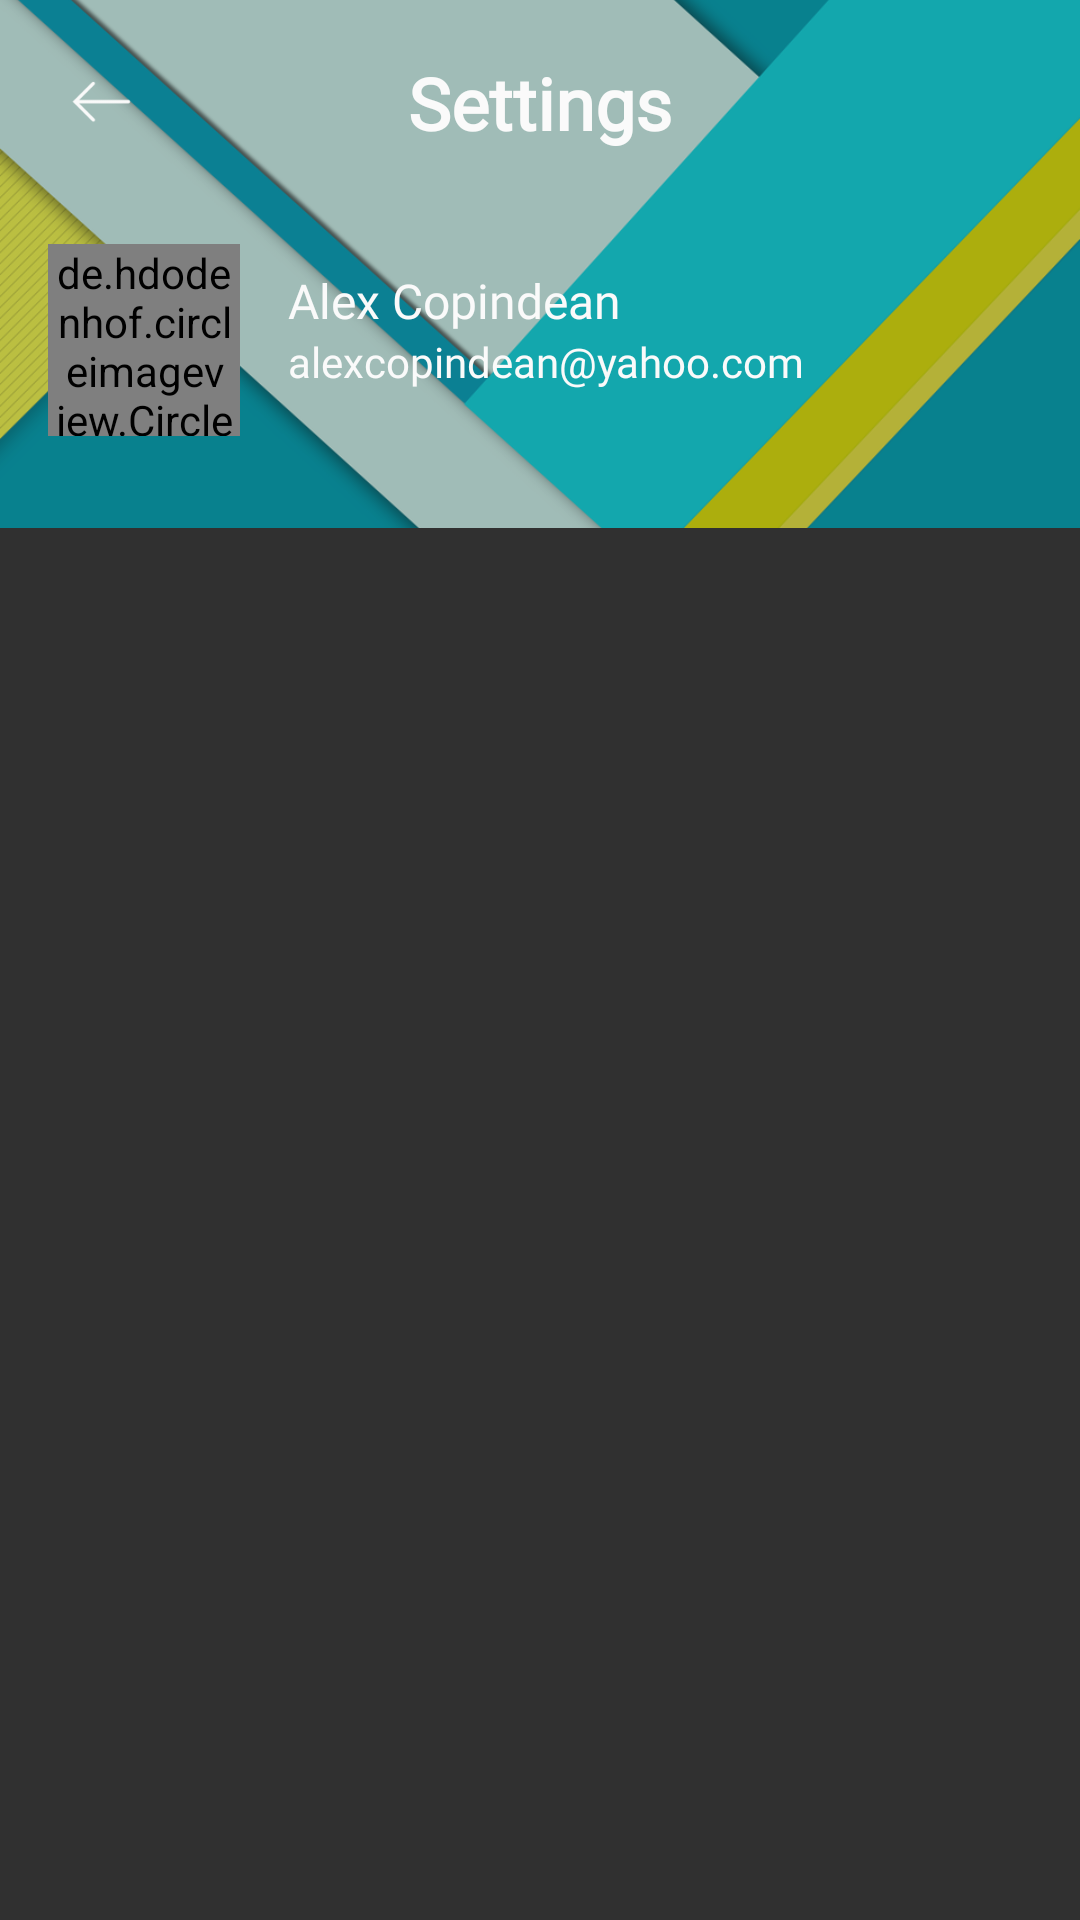

Reconstruct the res/layout file that produces this screen, plus the resources it refers to.
<!-- AndroidManifest.xml: application theme AppTheme.Light -->
<!-- res/layout/sandbox.xml -->
<?xml version="1.0" encoding="utf-8"?>
<androidx.constraintlayout.widget.ConstraintLayout
        xmlns:android="http://schemas.android.com/apk/res/android"
        xmlns:app="http://schemas.android.com/apk/res-auto"
        android:layout_width="match_parent"
        android:layout_height="match_parent">

    <ImageView
            android:id="@+id/imageDrawerBackground"
            android:layout_width="match_parent"
            android:layout_height="176dp"
            android:scaleType="centerCrop"
            android:src="@drawable/drawer_light_background"
            app:layout_constraintEnd_toEndOf="parent"
            app:layout_constraintStart_toStartOf="parent"
            app:layout_constraintTop_toTopOf="parent"/>

    <ImageView
            android:layout_width="0dp"
            android:layout_height="0dp"
            android:src="#40232323"
            app:layout_constraintBottom_toBottomOf="@+id/imageDrawerBackground"
            app:layout_constraintEnd_toEndOf="@+id/imageDrawerBackground"
            app:layout_constraintStart_toStartOf="@+id/imageDrawerBackground"
            app:layout_constraintTop_toTopOf="@+id/imageDrawerBackground"/>

    <TextView
            android:id="@+id/textSettings"
            android:layout_width="wrap_content"
            android:layout_height="wrap_content"
            android:fontFamily="@font/noto"
            android:text="@string/settings"
            android:textColor="@color/white"
            android:textSize="24sp"
            android:textStyle="bold"
            app:layout_constraintBottom_toBottomOf="@+id/imageBack"
            app:layout_constraintEnd_toEndOf="parent"
            app:layout_constraintStart_toStartOf="parent"
            app:layout_constraintTop_toTopOf="@+id/imageBack"/>

    <ImageView
            android:id="@+id/imageBack"
            android:layout_width="36dp"
            android:layout_height="36dp"
            android:layout_margin="16dp"
            android:background="?android:attr/selectableItemBackgroundBorderless"
            android:padding="4dp"
            android:src="@drawable/dark_back"
            app:layout_constraintStart_toStartOf="parent"
            app:layout_constraintTop_toTopOf="parent"/>

    <de.hdodenhof.circleimageview.CircleImageView
            android:id="@+id/imageProfile"
            android:layout_width="64dp"
            android:layout_height="64dp"
            android:layout_margin="16dp"
            app:layout_constraintBottom_toBottomOf="@+id/imageDrawerBackground"
            app:layout_constraintStart_toStartOf="parent"
            app:layout_constraintTop_toBottomOf="@+id/textSettings"/>

    <TextView
            android:id="@+id/textItem"
            android:layout_width="wrap_content"
            android:layout_height="wrap_content"
            android:layout_marginStart="16dp"
            android:layout_marginTop="8dp"
            android:fontFamily="@font/noto"
            android:text="Alex Copindean"
            android:textColor="@color/white"
            android:textSize="16sp"
            app:layout_constraintStart_toEndOf="@+id/imageProfile"
            app:layout_constraintTop_toTopOf="@+id/imageProfile"/>

    <TextView
            android:id="@+id/textEmail"
            android:layout_width="wrap_content"
            android:layout_height="wrap_content"
            android:fontFamily="@font/noto"
            android:text="alexcopindean@yahoo.com"
            android:textColor="@color/white"
            app:layout_constraintStart_toStartOf="@+id/textItem"
            app:layout_constraintTop_toBottomOf="@+id/textItem"/>

    <androidx.recyclerview.widget.RecyclerView
            android:id="@+id/listOptions"
            android:layout_width="0dp"
            android:layout_height="0dp"
            android:clipToPadding="false"
            android:padding="16dp"
            app:layout_constraintBottom_toBottomOf="parent"
            app:layout_constraintEnd_toEndOf="parent"
            app:layout_constraintStart_toStartOf="parent"
            app:layout_constraintTop_toBottomOf="@+id/imageDrawerBackground"/>

</androidx.constraintlayout.widget.ConstraintLayout>
<!-- resources referenced by this layout -->
<resources>
  <color name="white">#FAFAFA</color>
  <string name="settings">Settings</string>
  <style name="AppTheme.Light" parent="ActivityTheme.Primary.Base.Light">
          <item name="colorPrimary">@color/white</item>
          <item name="colorPrimaryDark">@color/white</item>
          <item name="colorAccent">@color/light_accent</item>
          <item name="colorControlNormal">@color/gray</item>
          <item name="android:checkboxStyle">@style/AppTheme.CheckBox.Light</item>
          <item name="android:colorControlHighlight">@color/gray</item>
      </style>
  <color name="light_accent">#0FC2A2</color>
  <color name="gray">#B9B9B9</color>
  <style name="AppTheme.CheckBox.Light" parent="Widget.AppCompat.CompoundButton.CheckBox">
          <item name="android:textColor">@color/black</item>
          <item name="buttonTint">@color/light_accent</item>
      </style>
  <color name="black">#212121</color>
  <!-- drawable ic_light_cancel (drawable) -->
  <vector xmlns:android="http://schemas.android.com/apk/res/android"
      android:width="100dp"
      android:height="100dp"
      android:viewportWidth="50"
      android:viewportHeight="50">
    <path
        android:pathData="M7,7L43,43"
        android:strokeWidth="2"
        android:fillColor="#00000000"
        android:strokeColor="#0fc2a2"/>
    <path
        android:pathData="M43,7L7,43"
        android:strokeWidth="2"
        android:fillColor="#00000000"
        android:strokeColor="#0fc2a2"/>
  </vector>
  <!-- drawable ic_light_menu (drawable) -->
  <vector xmlns:android="http://schemas.android.com/apk/res/android"
      android:width="100dp"
      android:height="100dp"
      android:viewportWidth="50"
      android:viewportHeight="50">
    <path
        android:pathData="M50,25L0,25"
        android:strokeWidth="2"
        android:fillColor="#00000000"
        android:strokeColor="#0fc2a2"/>
    <path
        android:pathData="M50,10L0,10"
        android:strokeWidth="2"
        android:fillColor="#00000000"
        android:strokeColor="#0fc2a2"/>
    <path
        android:pathData="M0,40L50,40"
        android:strokeWidth="2"
        android:fillColor="#00000000"
        android:strokeColor="#0fc2a2"/>
  </vector>
  <!-- drawable ic_light_search (drawable) -->
  <vector xmlns:android="http://schemas.android.com/apk/res/android"
      android:width="100dp"
      android:height="100dp"
      android:viewportWidth="50"
      android:viewportHeight="50">
    <path
        android:pathData="M21,20m-16,0a16,16 0,1 1,32 0a16,16 0,1 1,-32 0"
        android:strokeWidth="2"
        android:fillColor="#00000000"
        android:strokeColor="#0fc2a2"
        android:strokeLineCap="round"/>
    <path
        android:pathData="M32.229,32.229L45.5,45.5"
        android:strokeWidth="4"
        android:fillColor="#00000000"
        android:strokeColor="#0fc2a2"/>
  </vector>
  <!-- drawable ic_light_share (drawable) -->
  <vector xmlns:android="http://schemas.android.com/apk/res/android"
      android:width="100dp"
      android:height="100dp"
      android:viewportWidth="24"
      android:viewportHeight="24">
    <path
        android:pathData="M18,5m-3,0a3,3 0,1 1,6 0a3,3 0,1 1,-6 0"
        android:fillColor="#0fc2a2"/>
    <path
        android:pathData="M18,19m-3,0a3,3 0,1 1,6 0a3,3 0,1 1,-6 0"
        android:fillColor="#0fc2a2"/>
    <path
        android:pathData="M6,12m-3,0a3,3 0,1 1,6 0a3,3 0,1 1,-6 0"
        android:fillColor="#0fc2a2"/>
    <path
        android:pathData="M18,19l-12,-7l12,-7"
        android:strokeWidth="2"
        android:fillColor="#00000000"
        android:strokeColor="#0fc2a2"/>
  </vector>
</resources>
